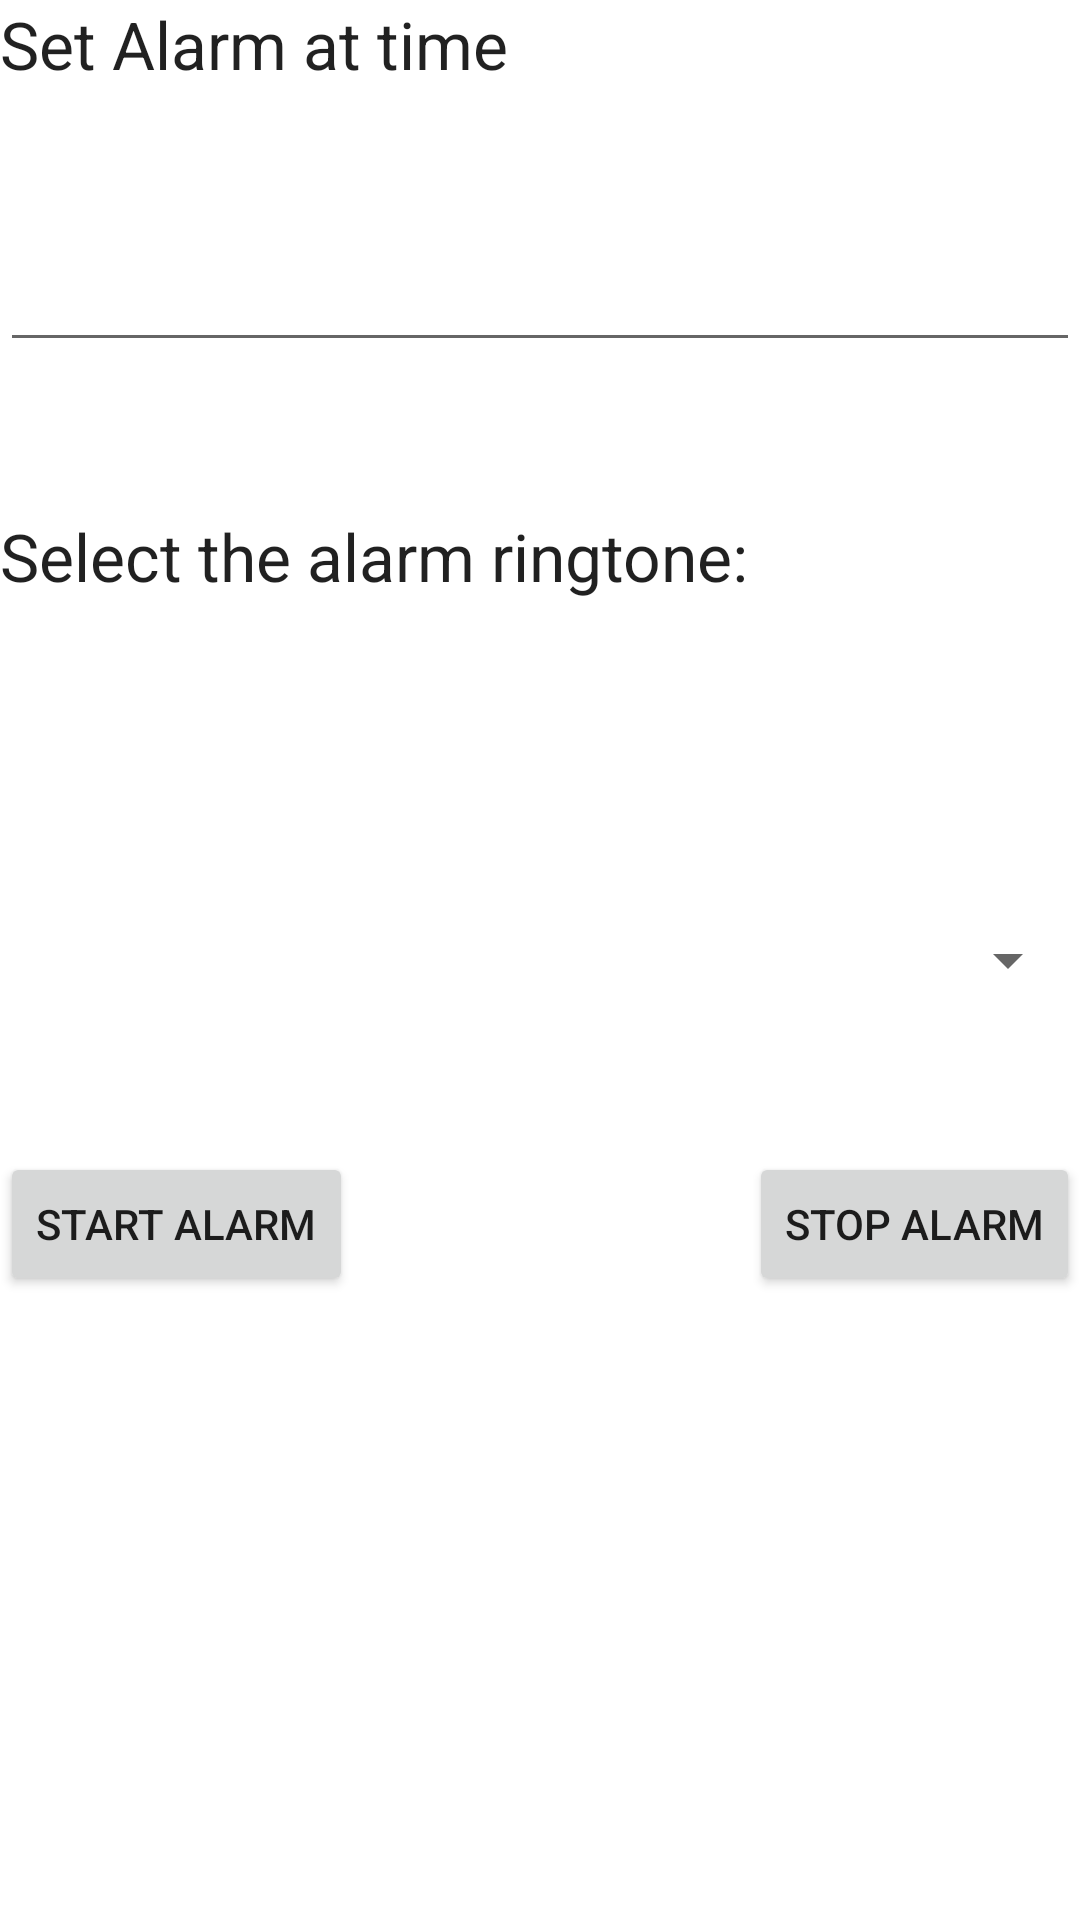

This screen was rendered from an Android layout file. Write that file and the resources it references.
<!-- AndroidManifest.xml: application theme AppTheme -->
<!-- res/layout/contentalarm.xml -->
<?xml version="1.0" encoding="utf-8"?>
<RelativeLayout xmlns:android="http://schemas.android.com/apk/res/android"
    android:orientation="vertical" android:layout_width="match_parent"
    android:layout_height="match_parent">


    <Button
        android:layout_width="wrap_content"
        android:layout_height="wrap_content"
        android:text="Stop Alarm"
        android:id="@+id/alarm_stop"
        android:layout_alignTop="@+id/alarm_start"
        android:layout_alignParentEnd="true" />

    <Button
        android:layout_width="wrap_content"
        android:layout_height="wrap_content"
        android:text="Start Alarm"
        android:id="@+id/alarm_start"
        android:layout_gravity="right"
        android:onClick="startalarm_ringtone"
        android:layout_below="@+id/spinner"
        android:layout_alignParentStart="true"
        android:layout_marginTop="52dp" />

    <TextView
        android:layout_width="wrap_content"
        android:layout_height="wrap_content"
        android:textAppearance="?android:attr/textAppearanceLarge"
        android:text="Set Alarm at time"
        android:id="@+id/Text"
        android:layout_alignParentTop="true"
        android:layout_alignParentStart="true" />

    <EditText
        android:layout_width="wrap_content"
        android:layout_height="wrap_content"
        android:id="@+id/Input_time"
        android:layout_below="@+id/Text"
        android:layout_alignParentStart="true"
        android:layout_marginTop="50dp"
        android:layout_alignParentEnd="true" />

    <Spinner
        android:layout_width="fill_parent"
        android:layout_height="wrap_content"
        android:id="@+id/spinner"
        android:layout_centerVertical="true"
        android:layout_alignParentStart="true" />

    <TextView
        android:layout_width="wrap_content"
        android:layout_height="wrap_content"
        android:textAppearance="?android:attr/textAppearanceLarge"
        android:text="Select the alarm ringtone:"
        android:id="@+id/textView2"
        android:layout_below="@+id/Input_time"
        android:layout_alignParentStart="true"
        android:layout_marginTop="50dp" />

</RelativeLayout>
<!-- resources referenced by this layout -->
<resources>

</resources>
